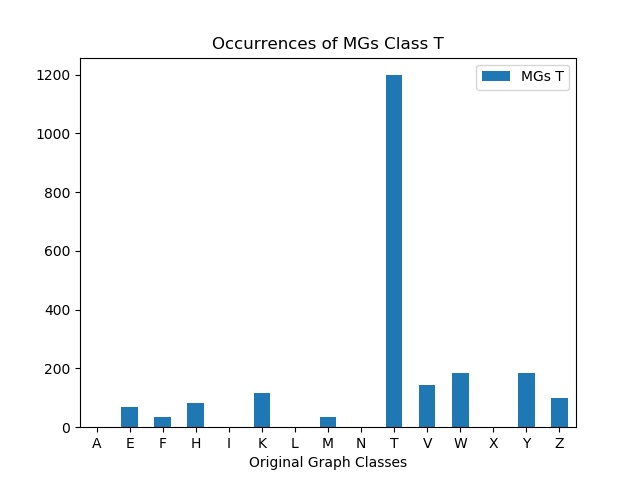

Data behind this chart, as committed beside it:
, MGs T
A, 0
E, 70
F, 35
H, 84
I, 0
K, 115
L, 0
M, 35
N, 0
T, 1198
V, 143
W, 184
X, 0
Y, 185
Z, 98
